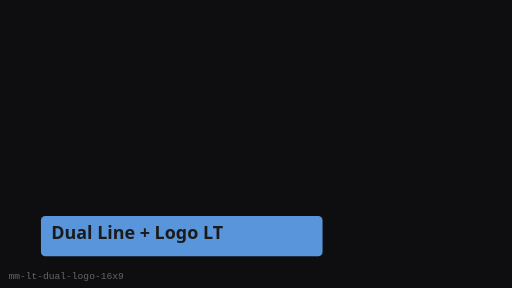
t = 0.00 s
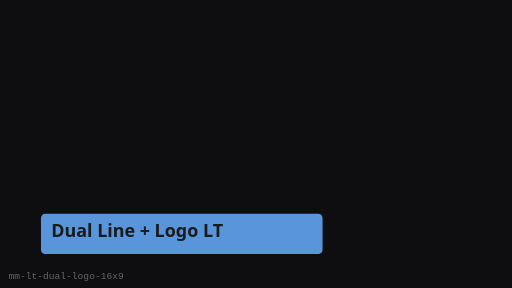
t = 0.25 s
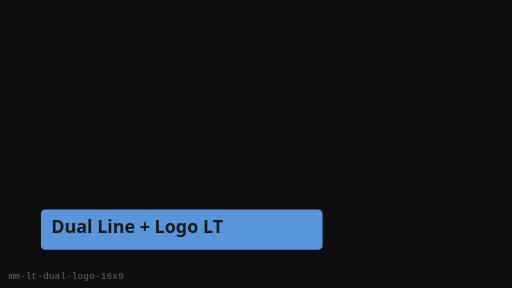
t = 0.75 s
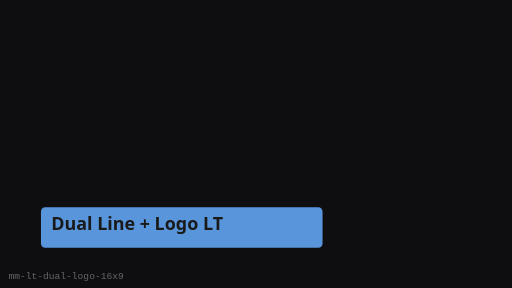
t = 1.00 s
t = 1.25 s: frame unchanged from t = 0.75 s, image omitted
t = 1.75 s: frame unchanged from t = 0.25 s, image omitted

The animated SVG that drew these frames (rendered in a browser with its animation timeline set to each time). Animation: 1 SMIL element (animateTransform=1); one cycle of 2.00 s, repeats indefinitely.

<?xml version="1.0" encoding="UTF-8"?>
<svg xmlns="http://www.w3.org/2000/svg" width="480" height="270" viewBox="0 0 480 270" role="img" aria-label="Dual Line + Logo LT (16:9)">
  <rect width="480" height="270" fill="#0E0E10"/>
  <g><animateTransform attributeName="transform" type="translate" values="0 8;0 0;0 8" dur="2s" repeatCount="indefinite"/>
      <rect x="38.4" y="194.4" width="264" height="37.800000000000004" rx="4" fill="#5C9CE6" opacity="0.95"/>
      <text x="48" y="216" fill="#1A1A1A" font-family="Segoe UI, sans-serif" font-size="16.8" font-weight="600">Dual Line + Logo LT</text>
    </g>
  <text x="8" y="262" fill="#666" font-size="9" font-family="monospace">mm-lt-dual-logo-16x9</text>
</svg>
